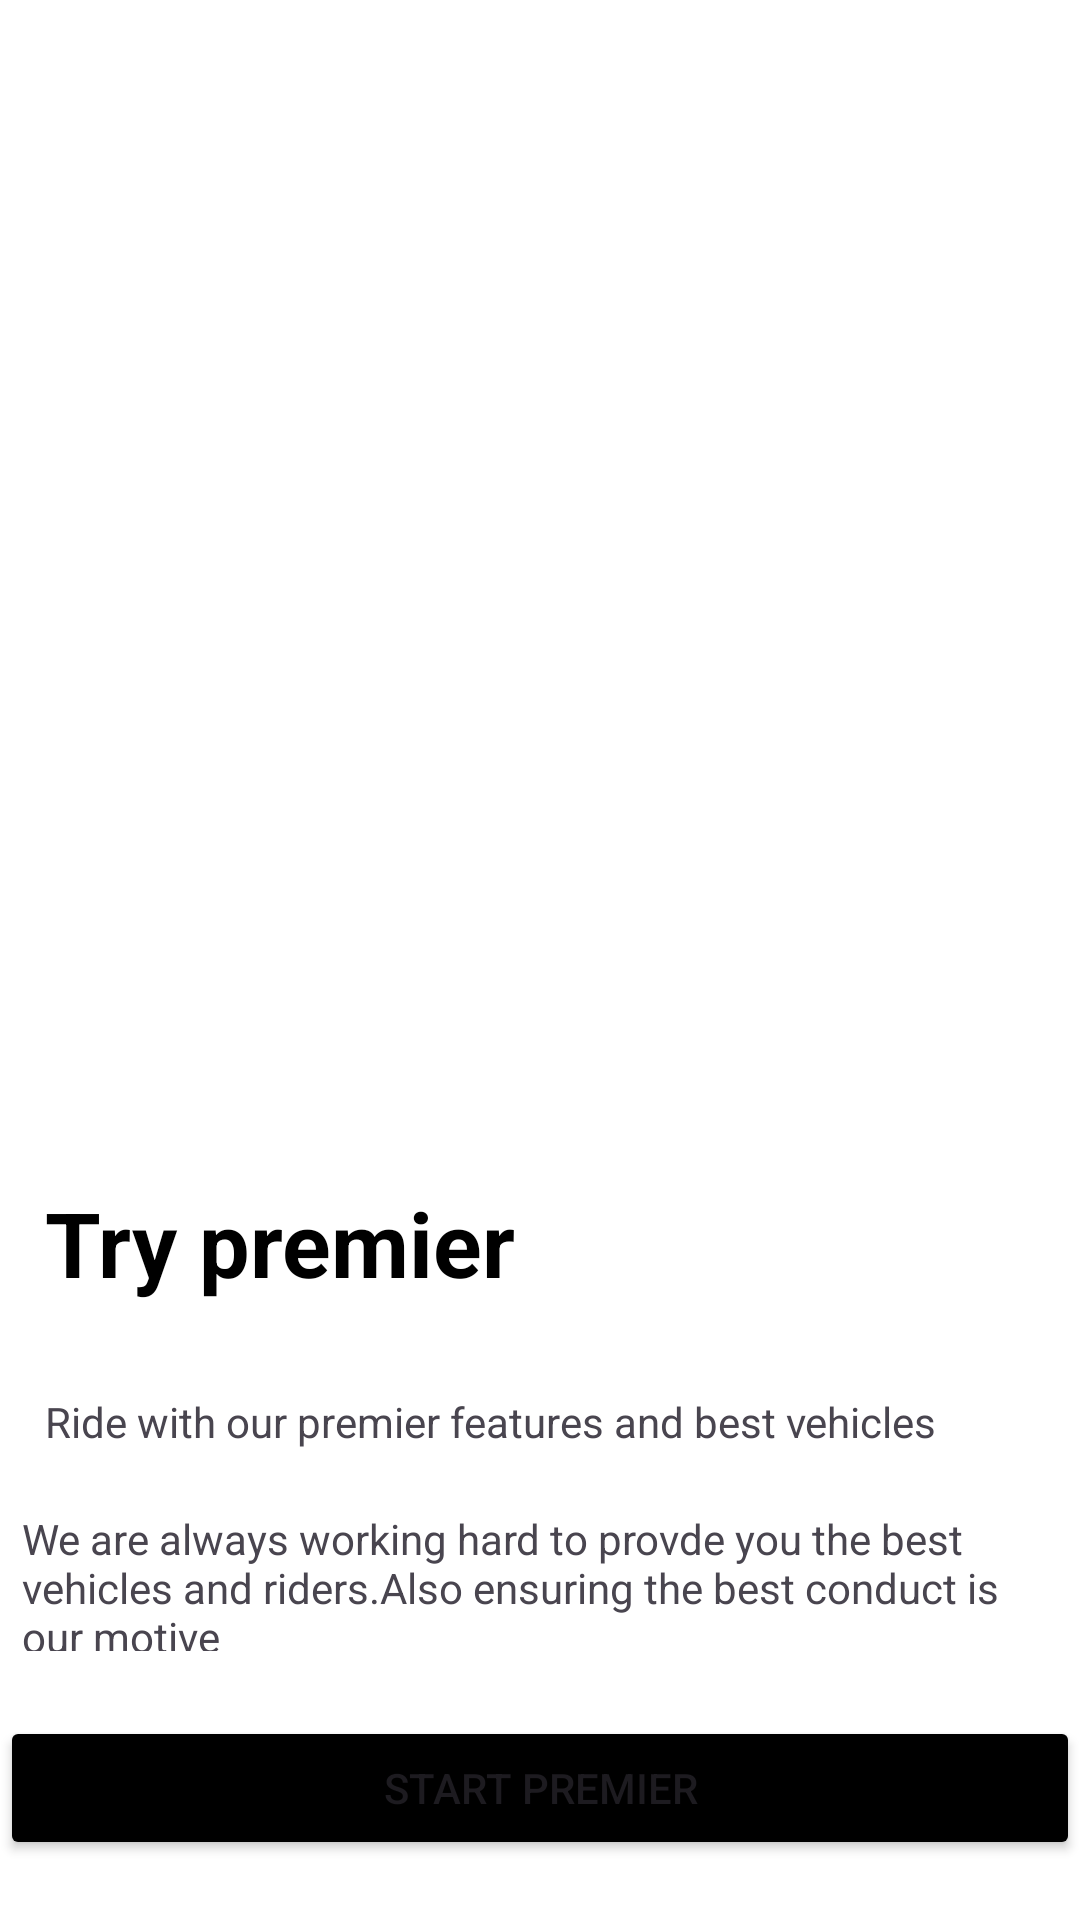

Layout XML and referenced resources for this Android screen:
<!-- AndroidManifest.xml: application theme Theme.Uber -->
<!-- res/layout/activity_uberpremier.xml -->
<?xml version="1.0" encoding="utf-8"?>
<RelativeLayout xmlns:android="http://schemas.android.com/apk/res/android"
    android:layout_width="match_parent"
    android:background="@color/white"
    xmlns:tools="http://schemas.android.com/tools"
    tools:context=".uberpremier"


    android:layout_height="match_parent">

    

    

    <ImageView
        android:id="@+id/animationView"
        android:layout_width="match_parent"
        android:layout_height="354dp"
        android:layout_marginTop="20dp"
        android:src="@drawable/premride" />

    <TextView
        android:layout_marginLeft="15dp"
        android:id="@+id/boldTextView"
        android:layout_width="wrap_content"
        android:layout_height="wrap_content"
        android:layout_below="@id/animationView"
        android:layout_marginTop="20dp"
        style="@style/Base.CardView"
        android:textColor="@color/black"
        android:text="Try premier"
        android:textSize="30dp"
        android:textStyle="bold" />

    
    <TextView
        android:layout_marginLeft="15dp"
        android:id="@+id/smallTextView1"
        android:layout_width="wrap_content"
        android:layout_height="wrap_content"
        android:layout_below="@id/boldTextView"
        android:layout_marginTop="30dp"
        android:text="Ride with our premier features and best vehicles"
        android:textSize="14sp" />

    
    <TextView
        android:id="@+id/smallTextView2"
        android:layout_width="384dp"
        android:layout_height="47dp"
        android:layout_below="@id/smallTextView1"
        android:layout_centerHorizontal="true"
        android:layout_marginLeft="15dp"
        android:layout_marginTop="20dp"
        android:text="We are always working hard to provde you the best vehicles and riders.Also ensuring the best conduct is our motive"
        android:textSize="14sp" />

    
    <Button
        android:backgroundTint="@color/black"

        android:id="@+id/bottomButton"
        android:layout_width="376dp"
        android:layout_height="wrap_content"
        android:layout_alignParentBottom="true"
        android:layout_centerHorizontal="true"
        android:layout_marginBottom="20dp"
        android:text="Start premier" />

</RelativeLayout>
<!-- resources referenced by this layout -->
<resources>
  <style name="Theme.Uber" parent="Base.Theme.Uber" />
  <style name="Base.Theme.Uber" parent="Theme.Material3.DayNight.NoActionBar">
          
          
      </style>
  <!-- not gathered from this repository: default colours our renderer supplied (Android Studio template values) -->
  <color name="black">#FF000000</color>
  <color name="white">#FFFFFFFF</color>
</resources>
